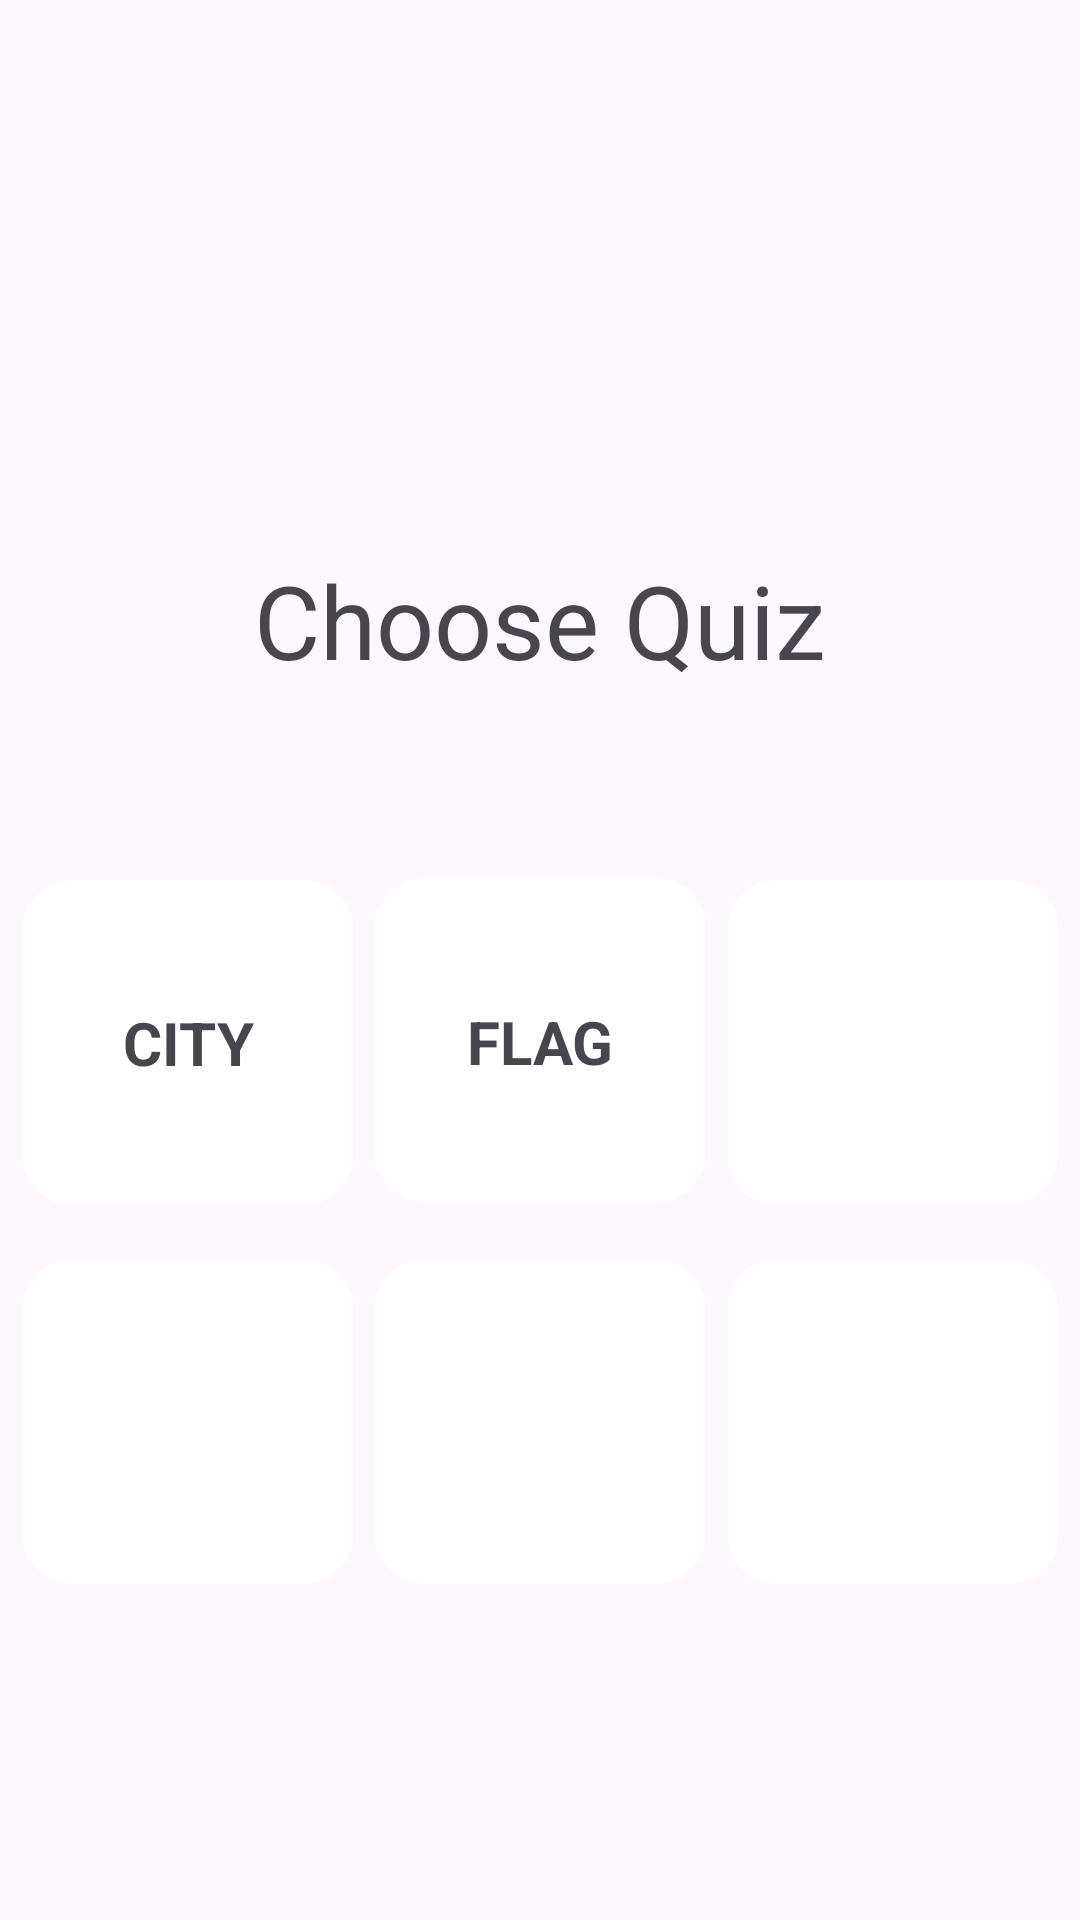

Produce the Android XML layout that renders to this screen, including the resource entries it uses.
<!-- AndroidManifest.xml: application theme Theme.AndroidTrivia2 -->
<!-- res/layout/fragment_choose.xml -->
<?xml version="1.0" encoding="utf-8"?>
<androidx.constraintlayout.widget.ConstraintLayout xmlns:android="http://schemas.android.com/apk/res/android"
    xmlns:app="http://schemas.android.com/apk/res-auto"
    xmlns:tools="http://schemas.android.com/tools"
    android:layout_width="match_parent"
    android:layout_height="match_parent"
    android:background="@drawable/ic_bg">


    <TextView
        android:id="@+id/choose_text"
        android:layout_width="wrap_content"
        android:layout_height="wrap_content"
        android:layout_marginTop="184dp"
        android:text="Choose Quiz"
        android:textSize="34sp"
        app:layout_constraintEnd_toEndOf="parent"
        app:layout_constraintStart_toStartOf="parent"
        app:layout_constraintTop_toTopOf="parent" />

    <androidx.constraintlayout.widget.ConstraintLayout
        android:id="@+id/linearLayout1"
        android:layout_width="110dp"
        android:layout_height="108dp"
        android:layout_marginTop="45dp"
        android:background="@drawable/quiz_background"
        app:layout_constraintBottom_toTopOf="@+id/linearLayout6"
        app:layout_constraintEnd_toStartOf="@+id/linearLayout2"
        app:layout_constraintHorizontal_bias="0.5"
        app:layout_constraintStart_toEndOf="@+id/linearLayout3"
        app:layout_constraintTop_toBottomOf="@+id/choose_text"
        app:layout_constraintVertical_bias="0.488">

        <TextView
            android:id="@+id/textView6"
            android:layout_width="wrap_content"
            android:layout_height="wrap_content"
            android:text="flag"
            android:textAlignment="center"
            android:textAllCaps="true"
            android:textSize="20sp"
            android:textStyle="bold"
            app:layout_constraintBottom_toBottomOf="parent"
            app:layout_constraintEnd_toEndOf="parent"
            app:layout_constraintStart_toStartOf="parent"
            app:layout_constraintTop_toTopOf="parent"
            app:layout_constraintVertical_bias="0.505" />
    </androidx.constraintlayout.widget.ConstraintLayout>

    <LinearLayout
        android:id="@+id/linearLayout2"
        android:layout_width="110dp"
        android:layout_height="108dp"
        android:layout_marginTop="45dp"
        android:orientation="vertical"
        app:layout_constraintBottom_toTopOf="@+id/linearLayout5"
        app:layout_constraintEnd_toEndOf="parent"
        app:layout_constraintHorizontal_bias="0.5"
        app:layout_constraintStart_toEndOf="@+id/linearLayout1"
        app:layout_constraintTop_toBottomOf="@+id/choose_text"
        android:background="@drawable/quiz_background">

    </LinearLayout>

    <LinearLayout
        android:id="@+id/linearLayout4"
        android:layout_width="110dp"
        android:layout_height="108dp"
        android:layout_marginTop="178dp"
        android:orientation="vertical"
        app:layout_constraintBottom_toBottomOf="parent"
        app:layout_constraintEnd_toStartOf="@+id/linearLayout6"
        app:layout_constraintHorizontal_bias="0.5"
        app:layout_constraintStart_toStartOf="parent"
        app:layout_constraintTop_toBottomOf="@+id/choose_text"
        app:layout_constraintVertical_bias="0.101"
        android:background="@drawable/quiz_background">

    </LinearLayout>

    <LinearLayout
        android:id="@+id/linearLayout5"
        android:layout_width="110dp"
        android:layout_height="108dp"
        android:layout_marginTop="178dp"
        android:orientation="vertical"
        app:layout_constraintBottom_toBottomOf="parent"
        app:layout_constraintEnd_toEndOf="parent"
        app:layout_constraintHorizontal_bias="0.5"
        app:layout_constraintStart_toEndOf="@+id/linearLayout6"
        app:layout_constraintTop_toBottomOf="@+id/choose_text"
        app:layout_constraintVertical_bias="0.101"
        android:background="@drawable/quiz_background">

    </LinearLayout>

    <LinearLayout
        android:id="@+id/linearLayout6"
        android:layout_width="110dp"
        android:layout_height="108dp"
        android:layout_marginTop="178dp"
        android:orientation="vertical"
        app:layout_constraintBottom_toBottomOf="parent"
        app:layout_constraintEnd_toStartOf="@+id/linearLayout5"
        app:layout_constraintHorizontal_bias="0.5"
        app:layout_constraintStart_toEndOf="@+id/linearLayout4"
        app:layout_constraintTop_toBottomOf="@+id/choose_text"
        app:layout_constraintVertical_bias="0.101"
        android:background="@drawable/quiz_background">

    </LinearLayout>

    <androidx.constraintlayout.widget.ConstraintLayout
        android:id="@+id/linearLayout3"
        android:layout_width="110dp"
        android:layout_height="108dp"
        android:layout_marginTop="45dp"
        android:background="@drawable/quiz_background"
        app:layout_constraintBottom_toTopOf="@+id/linearLayout4"
        app:layout_constraintEnd_toStartOf="@+id/linearLayout1"
        app:layout_constraintHorizontal_bias="0.5"
        app:layout_constraintStart_toStartOf="parent"
        app:layout_constraintTop_toBottomOf="@+id/choose_text">

        <TextView
            android:id="@+id/textView5"
            android:layout_width="wrap_content"
            android:layout_height="wrap_content"
            android:layout_marginStart="32dp"
            android:layout_marginTop="24dp"
            android:layout_marginEnd="32dp"
            android:layout_marginBottom="24dp"
            android:text="city"
            android:textAllCaps="true"
            android:textSize="20sp"
            android:textStyle="bold"
            app:layout_constraintBottom_toBottomOf="parent"
            app:layout_constraintEnd_toEndOf="parent"
            app:layout_constraintStart_toStartOf="parent"
            app:layout_constraintTop_toTopOf="parent"
            app:layout_constraintVertical_bias="0.5">

        </TextView>

    </androidx.constraintlayout.widget.ConstraintLayout>

</androidx.constraintlayout.widget.ConstraintLayout>
<!-- resources referenced by this layout -->
<resources>
  <!-- drawable quiz_background (drawable) -->
  <?xml version="1.0" encoding="utf-8"?>
  <shape xmlns:android="http://schemas.android.com/apk/res/android"
      android:shape="rectangle">
  
      <solid android:color="@color/white"/> 
  
      <stroke
          android:width="2dp"
  
          android:color="@color/white"
          />
  
      <corners
          android:radius="15dp"/>
  
  </shape>
  <style name="Theme.AndroidTrivia2" parent="Base.Theme.AndroidTrivia2" />
  <color name="white">#FFFFFFFF</color>
  <style name="Base.Theme.AndroidTrivia2" parent="Theme.Material3.DayNight.NoActionBar">
          
          
      </style>
</resources>
